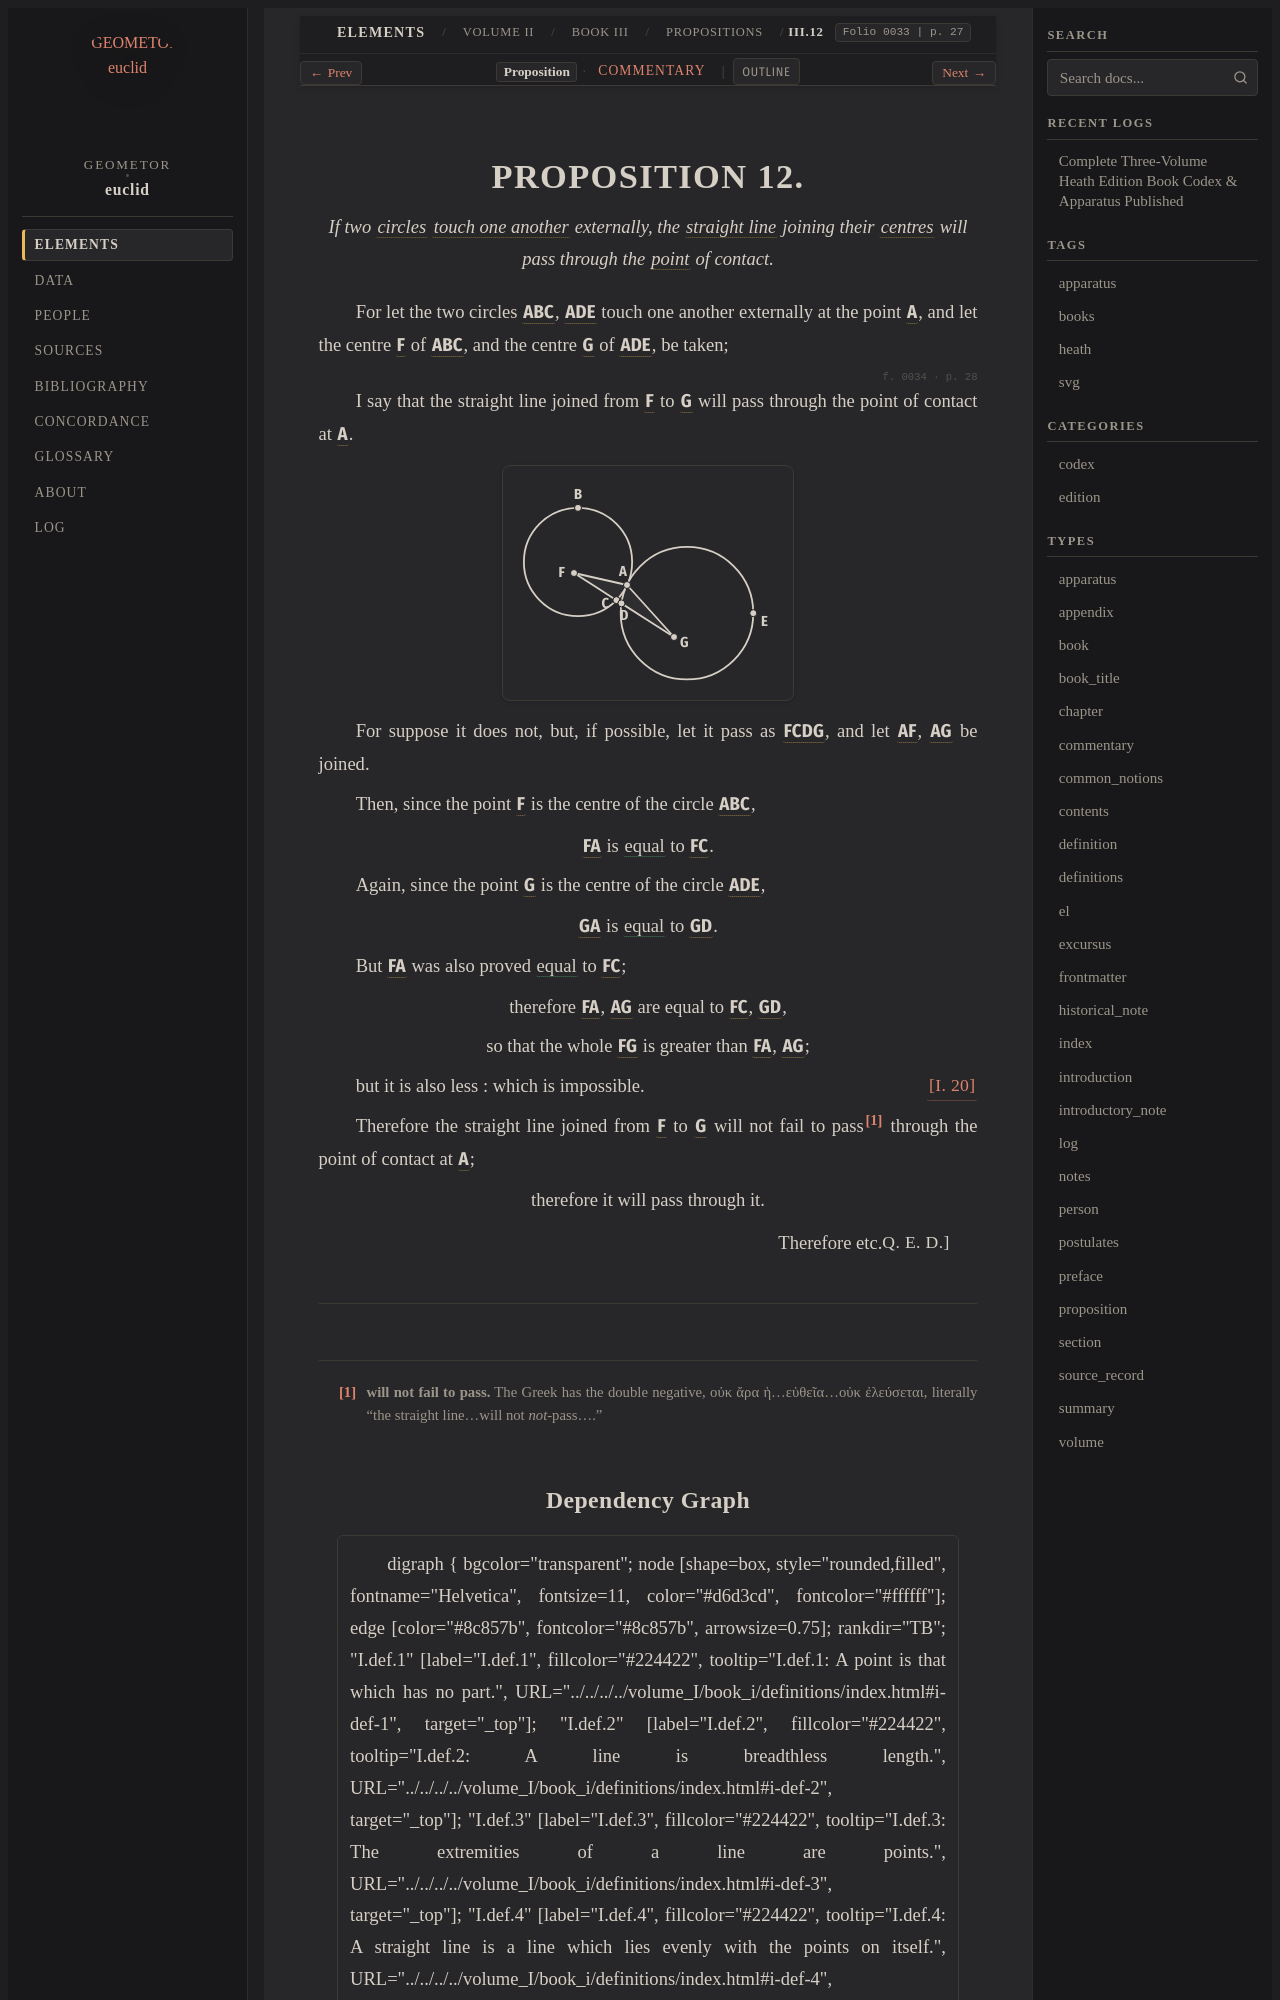

repository: geometor/euclid · page: heath/volume_II/book_iii/propositions/12/index.html · generator: sphinx

:canonical_id: III.12
:volume: II
:book: III
:proposition: 12
:type: proposition
:title: Proposition III.12
:folios: 0033, 0034
:folio: 0033
:page: 27
:pages: 27, 28
:dependencies: I.def.1, I.def.4, I.def.15, I.def.16, I.20, III.def.3

.. _III.12:

.. folio:: 0033
   :page: 27

PROPOSITION 12.
===============

.. enunciation::

   If two :term:`circles <circle>` :term:`touch one another <circles-touching>` externally, the :term:`straight line <straight-line>` joining their :term:`centres <centre>` will pass through the :term:`point <point>` of contact.

For let the two circles :g:`ABC <0034.g1:( A B C )>`, :g:`ADE <0034.g1:( A D E )>` touch one another externally at the point :g:`A <0034.g1:A>`, and let the centre :g:`F <0034.g1:F>` of :g:`ABC <0034.g1:( A B C )>`, and the centre :g:`G <0034.g1:G>` of :g:`ADE <0034.g1:( A D E )>`, be taken;

.. _folio-ii-0034:

.. folio:: 0034
   :page: 28

I say that the straight line joined from :g:`F <0034.g1:F>` to :g:`G <0034.g1:G>` will pass through the point of contact at :g:`A <0034.g1:A>`.

.. picture:: 0034.g1.svg
   :alt: Diagram for Proposition 12 showing two circles ABC and ADE touching externally at A

For suppose it does not, but, if possible, let it pass as :g:`FCDG <0034.g1:/ F C D G />`, and let :g:`AF <0034.g1:/ A F />`, :g:`AG <0034.g1:/ A G />` be joined.

Then, since the point :g:`F <0034.g1:F>` is the centre of the circle :g:`ABC <0034.g1:( A B C )>`,

.. assertion::

   :g:`FA <0034.g1:/ F A />` is :eq:`equal <0034.g1:/ F A / = 0034.g1:/ F C />` to :g:`FC <0034.g1:/ F C />`.

Again, since the point :g:`G <0034.g1:G>` is the centre of the circle :g:`ADE <0034.g1:( A D E )>`,

.. assertion::

   :g:`GA <0034.g1:/ G A />` is :eq:`equal <0034.g1:/ G A / = 0034.g1:/ G D />` to :g:`GD <0034.g1:/ G D />`.

But :g:`FA <0034.g1:/ F A />` was also proved :eq:`equal <0034.g1:/ F A / = 0034.g1:/ F C />` to :g:`FC <0034.g1:/ F C />`;

.. assertion::

   therefore :g:`FA <0034.g1:/ F A />`, :g:`AG <0034.g1:/ A G />` are equal to :g:`FC <0034.g1:/ F C />`, :g:`GD <0034.g1:/ G D />`,

.. assertion::

   so that the whole :g:`FG <0034.g1:/ F G />` is greater than :g:`FA <0034.g1:/ F A />`, :g:`AG <0034.g1:/ A G />`;

but it is also less :just:`[I. 20] <I.20>`: which is impossible.

Therefore the straight line joined from :g:`F <0034.g1:F>` to :g:`G <0034.g1:G>` will not fail to pass\ [#f1]_ through the point of contact at :g:`A <0034.g1:A>`;

.. assertion::

   therefore it will pass through it.

.. qed::

   Therefore etc. :just:`Q. E. D.]`

.. [#f1] **will not fail to pass.** The Greek has the double negative, οὐκ ἄρα ἡ...εὐθεῖα...οὐκ ἐλεύσεται, literally "the straight line...will not *not*-pass...."
